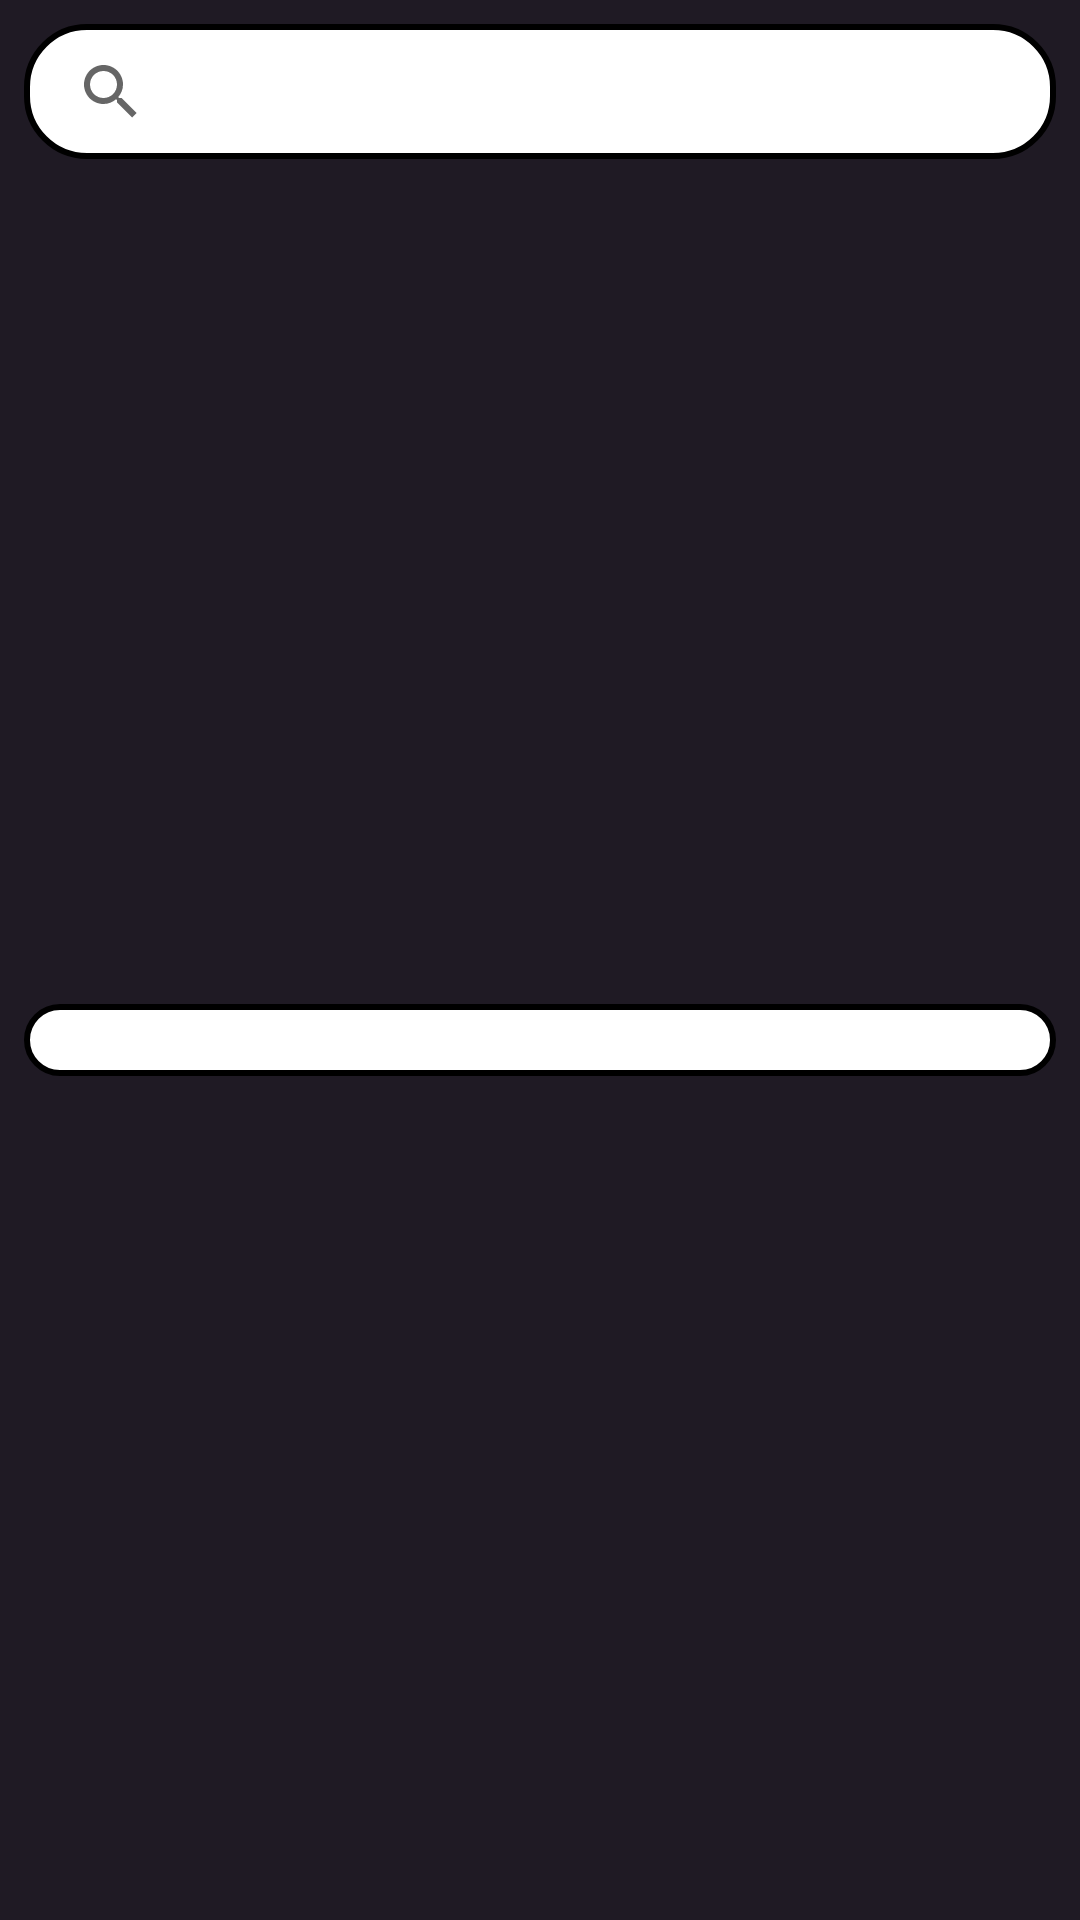

Here is an Android app screen rendered from its layout file. Give the layout XML and the strings, colors and styles it references.
<!-- AndroidManifest.xml: application theme Theme.AppAIAndroid -->
<!-- res/layout/result_search_layout.xml -->
<?xml version="1.0" encoding="utf-8"?>
<androidx.constraintlayout.widget.ConstraintLayout xmlns:android="http://schemas.android.com/apk/res/android"
    xmlns:app="http://schemas.android.com/apk/res-auto"
    xmlns:tools="http://schemas.android.com/tools"
    android:layout_width="match_parent"
    android:layout_height="match_parent"
    android:background="#1F1A24">

    <SearchView
        android:id="@+id/titleSearch"
        android:layout_width="match_parent"
        android:layout_height="45dp"
        android:textColor="@color/black"
        android:layout_marginTop="8dp"
        android:layout_marginRight="8dp"
        android:layout_marginLeft="8dp"
        android:paddingLeft="5dp"
        android:background="@drawable/search_view"
        app:layout_constraintTop_toTopOf="parent"
        tools:layout_editor_absoluteX="0dp"/>

    <LinearLayout
        android:id="@+id/linearLayout"
        android:layout_width="match_parent"
        android:layout_height="wrap_content"
        android:orientation="vertical"
        app:layout_constraintBottom_toBottomOf="parent"
        app:layout_constraintEnd_toEndOf="parent"
        app:layout_constraintStart_toStartOf="parent"
        app:layout_constraintTop_toBottomOf="@+id/titleSearch">

        <androidx.recyclerview.widget.RecyclerView
            android:id="@+id/recycleView"
            android:layout_width="match_parent"
            android:layout_height="wrap_content"
            android:layout_marginLeft="8dp"
            android:layout_marginTop="32dp"
            android:layout_marginRight="8dp"
            android:layout_marginBottom="32dp"
            android:background="@drawable/search_view"
            android:padding="12dp" />
    </LinearLayout>


</androidx.constraintlayout.widget.ConstraintLayout>
<!-- resources referenced by this layout -->
<resources>
  <color name="black">#FF000000</color>
  <!-- drawable search_view (drawable) -->
  <?xml version="1.0" encoding="utf-8"?>
  <selector xmlns:android="http://schemas.android.com/apk/res/android">
      <item>
          <shape>
              <corners android:radius="20dp"/>
              <solid android:color="#FFFFFF"/>
              <stroke
                  android:color="@color/black"
                  android:width="2dp" />
          </shape>
      </item>
  </selector>
  <style name="Theme.AppAIAndroid" parent="Theme.MaterialComponents.Light.NoActionBar">
          
          <item name="colorPrimary">@color/purple_200</item>
          <item name="colorPrimaryVariant">@color/purple_700</item>
          <item name="colorOnPrimary">@color/black</item>
          
          <item name="colorSecondary">@color/teal_200</item>
          <item name="colorSecondaryVariant">@color/teal_200</item>
          <item name="colorOnSecondary">@color/black</item>
          
          <item name="android:statusBarColor">?attr/colorPrimaryVariant</item>
          
      </style>
  <color name="purple_200">#FFBB86FC</color>
  <color name="purple_700">#FF3700B3</color>
  <color name="teal_200">#FF03DAC5</color>
</resources>
